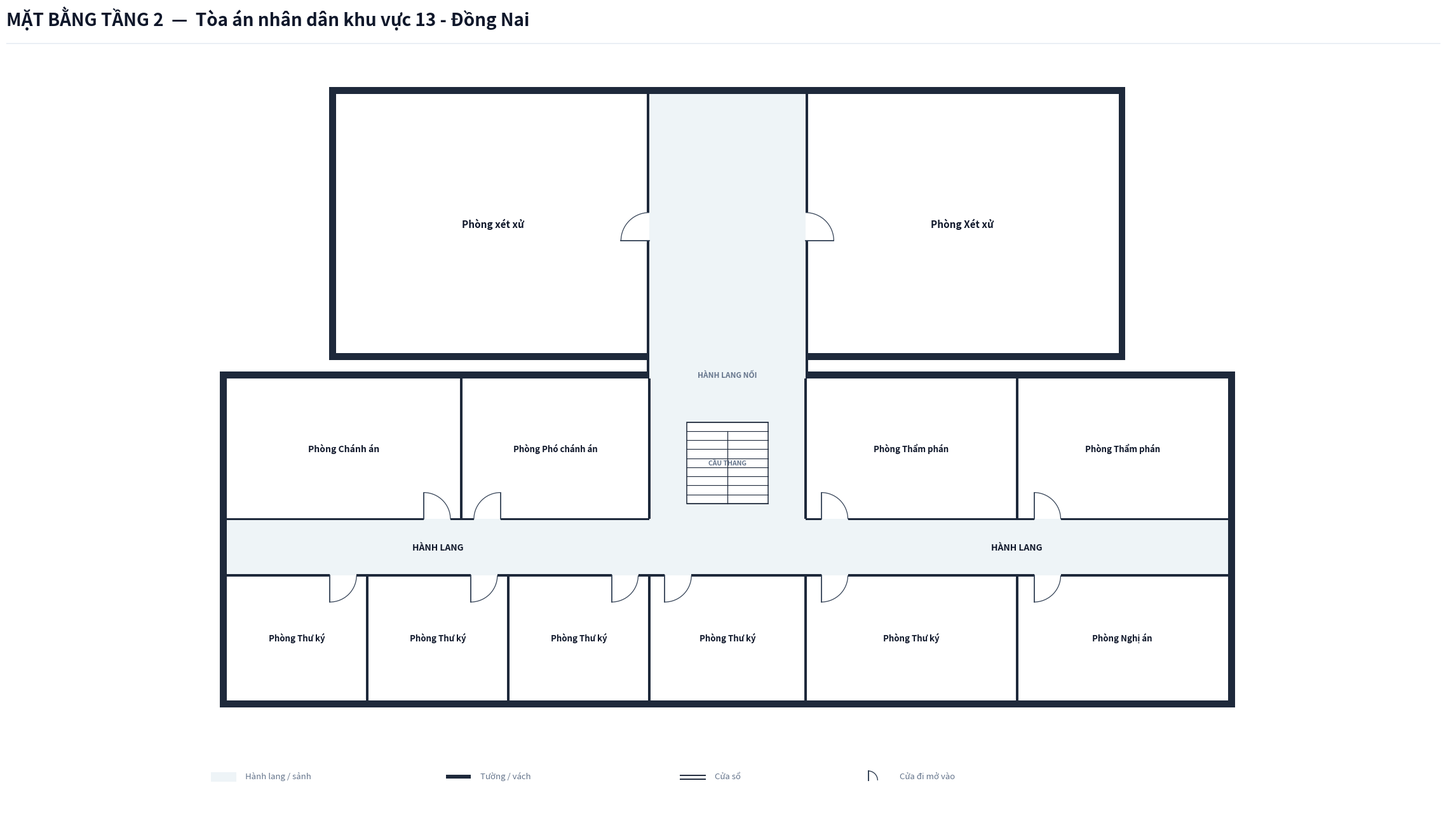

Source code (Python):
import os
from typing import TypedDict, Tuple, List
import matplotlib.pyplot as plt
import matplotlib.patches as patches

class RoomDict(TypedDict):
    id: str
    name: str
    x: float
    y: float
    w: float
    h: float
    text_center: Tuple[float, float]
    door: Tuple[float, float, float, str]
    font_size: float

COURT_NAME = "Tòa án nhân dân khu vực 13 - Đồng Nai"

def create_floorplan_tang2(court_name: str = COURT_NAME):
    # ---------------------------------------------------------
    # 1. SETUP CANVAS & CANVAS STYLING
    # ---------------------------------------------------------
    fig = plt.figure(figsize=(24, 14), dpi=300)
    ax = fig.add_axes([0.02, 0.06, 0.96, 0.86])
    ax.set_aspect('equal')
    ax.axis('off')
    fig.patch.set_facecolor('#ffffff')

    # Color Palette according to Spec
    COLOR_WALL = '#1e293b'          # Dark slate structural wall & partitions
    COLOR_FILL_CORRIDOR = '#eef4f7'  # Soft pastel grey-cyan fill for corridor/lobby
    COLOR_ROOM_FILL = '#ffffff'     # Pure white for room interior
    COLOR_DOOR_SWING = '#334155'    # Dark slate door panel and arc
    COLOR_TEXT_MAIN = '#0f172a'     # Deep navy text
    COLOR_TEXT_MUTED = '#64748b'    # Muted grey text
    COLOR_STAIR_FILL = '#ffffff'    # Floor 2 stair background is pure white

    WALL_THICKNESS = 0.22  # 220mm exterior structural wall (dày)
    PART_THICKNESS = 0.08  # 80mm interior partition & corridor wall (mỏng, thanh thoát)
    W = WALL_THICKNESS
    P = PART_THICKNESS
    X_MAX = 32.0            # Tòa 1 Main Building Length = 32.0m
    Y_TOA2_TOP = 14.5       # Tòa 2 Top Y = 14.5m

    # ---------------------------------------------------------
    # 2. HEADER & LEGEND
    # ---------------------------------------------------------
    # Header Title (Single-line, font 20 bold, NO subtitle line)
    fig.text(0.03, 0.95, f'MẶT BẰNG TẦNG 2  —  {court_name}', 
             color='#0f172a', fontsize=20, fontweight='bold', family='sans-serif')
    
    # Header horizontal line
    header_line = plt.Line2D([0.03, 0.97], [0.93, 0.93], transform=fig.transFigure, color='#e2e8f0', linewidth=1.0)
    fig.lines.append(header_line)

    # Legend Box at Bottom Left
    lg_x, lg_y = -0.5, -7.5
    # Legend Item 1: Corridor fill
    ax.add_patch(patches.Rectangle((lg_x, lg_y), 0.8, 0.3, facecolor=COLOR_FILL_CORRIDOR, edgecolor='none', zorder=1))
    ax.text(lg_x + 1.1, lg_y + 0.05, 'Hành lang / sảnh', color=COLOR_TEXT_MUTED, fontsize=9.5, va='bottom')

    # Legend Item 2: Wall
    ax.add_patch(patches.Rectangle((lg_x + 7.5, lg_y + 0.1), 0.8, 0.12, facecolor=COLOR_WALL, edgecolor='none', zorder=1))
    ax.text(lg_x + 8.6, lg_y + 0.05, 'Tường / vách', color=COLOR_TEXT_MUTED, fontsize=9.5, va='bottom')

    # Legend Item 3: Window
    ax.plot([lg_x + 15.0, lg_x + 15.8], [lg_y + 0.2, lg_y + 0.2], color=COLOR_WALL, linewidth=1.4, zorder=1)
    ax.plot([lg_x + 15.0, lg_x + 15.8], [lg_y + 0.08, lg_y + 0.08], color=COLOR_WALL, linewidth=1.4, zorder=1)
    ax.text(lg_x + 16.1, lg_y + 0.05, 'Cửa sổ', color=COLOR_TEXT_MUTED, fontsize=9.5, va='bottom')

    # Legend Item 4: Door
    ax.plot([lg_x + 21.0, lg_x + 21.0], [lg_y + 0.05, lg_y + 0.35], color=COLOR_DOOR_SWING, linewidth=1.4, zorder=1)
    arc_lg = patches.Arc((lg_x + 21.0, lg_y + 0.05), 0.6, 0.6, angle=0, theta1=0, theta2=90, color=COLOR_DOOR_SWING, linewidth=1.0)
    ax.add_patch(arc_lg)
    ax.text(lg_x + 22.0, lg_y + 0.05, 'Cửa đi mở vào', color=COLOR_TEXT_MUTED, fontsize=9.5, va='bottom')

    # ---------------------------------------------------------
    # 3. CORRIDOR & LOBBY BACKGROUND FILL (TẦNG 2)
    # ---------------------------------------------------------
    # Main Building Horizontal Corridor (X: 0 to 32.0, Y: -0.9 to 0.9)
    ax.add_patch(patches.Rectangle((0.0, -0.9), X_MAX, 1.8, facecolor=COLOR_FILL_CORRIDOR, edgecolor='none', zorder=1))

    # Rear Connecting Passage leading to Tòa 2 (X: 13.5 to 18.5, Y: 0.9 to Y_TOA2_TOP)
    ax.add_patch(patches.Rectangle((13.5, 0.9), 5.0, Y_TOA2_TOP - 0.9, facecolor=COLOR_FILL_CORRIDOR, edgecolor='none', zorder=1))

    # ---------------------------------------------------------
    # 4. ROOM DEFINITIONS (TÒA ÁN KHU VỰC 13 - ĐỒNG NAI: TẦNG 2)
    # ---------------------------------------------------------
    rooms: List[RoomDict] = [
        # === TÒA 1: DÃY PHÍA BẮC (North Wing: Y > 0.9m) ===
        # Cánh Tây Bắc (X: 0.0 to 13.5m)
        {
            'id': 'T2_PCA_CHINH', 'name': 'Phòng Chánh án',
            'x': 0.0, 'y': 0.9, 'w': 7.5, 'h': 4.5,
            'text_center': (3.75, 3.15),
            'door': (6.3, 0.9, 0.85, 'N_IN_RIGHT'),
            'font_size': 10.0
        },
        {
            'id': 'T2_PPCA', 'name': 'Phòng Phó chánh án',
            'x': 7.5, 'y': 0.9, 'w': 6.0, 'h': 4.5,
            'text_center': (10.5, 3.15),
            'door': (7.9, 0.9, 0.85, 'N_IN_LEFT'),
            'font_size': 9.5
        },

        # Cánh Đông Bắc (X: 18.5 to 32.0m)
        {
            'id': 'T2_PTP1', 'name': 'Phòng Thẩm phán',
            'x': 18.5, 'y': 0.9, 'w': 6.75, 'h': 4.5,
            'text_center': (21.875, 3.15),
            'door': (19.0, 0.9, 0.85, 'N_IN_RIGHT'),
            'font_size': 9.5
        },
        {
            'id': 'T2_PTP2', 'name': 'Phòng Thẩm phán',
            'x': 25.25, 'y': 0.9, 'w': 6.75, 'h': 4.5,
            'text_center': (28.625, 3.15),
            'door': (25.8, 0.9, 0.85, 'N_IN_RIGHT'),
            'font_size': 9.5
        },

        # === TÒA 1: DÃY PHÍA NAM (South Wing: Y < -0.9m) ===
        # Cánh Tây Nam (X: 0.0 to 13.5m) - 3 Phòng Thư ký
        {
            'id': 'T2_PTK1', 'name': 'Phòng Thư ký',
            'x': 0.0, 'y': -4.9, 'w': 4.5, 'h': 4.0,
            'text_center': (2.25, -2.9),
            'door': (3.3, -0.9, 0.85, 'S_IN_RIGHT'),
            'font_size': 9.5
        },
        {
            'id': 'T2_PTK2', 'name': 'Phòng Thư ký',
            'x': 4.5, 'y': -4.9, 'w': 4.5, 'h': 4.0,
            'text_center': (6.75, -2.9),
            'door': (7.8, -0.9, 0.85, 'S_IN_RIGHT'),
            'font_size': 9.5
        },
        {
            'id': 'T2_PTK3', 'name': 'Phòng Thư ký',
            'x': 9.0, 'y': -4.9, 'w': 4.5, 'h': 4.0,
            'text_center': (11.25, -2.9),
            'door': (12.3, -0.9, 0.85, 'S_IN_RIGHT'),
            'font_size': 9.5
        },

        # Dãy Nam Trung tâm (X: 13.5 to 18.5m) - Phòng Thư ký
        {
            'id': 'T2_PTK_MID', 'name': 'Phòng Thư ký',
            'x': 13.5, 'y': -4.9, 'w': 5.0, 'h': 4.0,
            'text_center': (16.0, -2.9),
            'door': (14.0, -0.9, 0.85, 'S_IN_RIGHT'),
            'font_size': 9.5
        },

        # Cánh Đông Nam (X: 18.5 to 32.0m) - 1 Thư ký + 1 Nghị án
        {
            'id': 'T2_PTK5', 'name': 'Phòng Thư ký',
            'x': 18.5, 'y': -4.9, 'w': 6.75, 'h': 4.0,
            'text_center': (21.875, -2.9),
            'door': (19.0, -0.9, 0.85, 'S_IN_RIGHT'),
            'font_size': 9.5
        },
        {
            'id': 'T2_PNA', 'name': 'Phòng Nghị án',
            'x': 25.25, 'y': -4.9, 'w': 6.75, 'h': 4.0,
            'text_center': (28.625, -2.9),
            'door': (25.8, -0.9, 0.85, 'S_IN_RIGHT'),
            'font_size': 9.5
        },

        # === TÒA 2 (KHỐI XÉT XỬ PHÍA BẮC - 2 PHÒNG XÉT XỬ) ===
        # West Wing Tòa 2: Phòng xét xử
        {
            'id': 'T2_XX1', 'name': 'Phòng xét xử',
            'x': 3.5, 'y': 6.2, 'w': 10.0, 'h': Y_TOA2_TOP - 6.2,
            'text_center': (8.5, 10.35),
            'door': (13.5, 9.8, 0.9, 'W_IN_UP'),
            'font_size': 11.0
        },
        # East Wing Tòa 2: Phòng Xét xử
        {
            'id': 'T2_XX2', 'name': 'Phòng Xét xử',
            'x': 18.5, 'y': 6.2, 'w': 10.0, 'h': Y_TOA2_TOP - 6.2,
            'text_center': (23.5, 10.35),
            'door': (18.5, 9.8, 0.9, 'E_IN_UP'),
            'font_size': 11.0
        },
    ]

    # Draw Room Background Fills (Pure white `#ffffff`)
    for r in rooms:
        rect = patches.Rectangle((r['x'], r['y']), r['w'], r['h'], facecolor=COLOR_ROOM_FILL, edgecolor='none', zorder=2)
        ax.add_patch(rect)

    # ---------------------------------------------------------
    # 5. STAIRCASE GRAPHIC (FLOOR 2 - NỀN TRẮNG THUẦN)
    # ---------------------------------------------------------
    stair_x, stair_y, stair_w, stair_h = 14.7, 1.4, 2.6, 2.6
    stair_bg = patches.Rectangle((stair_x, stair_y), stair_w, stair_h, facecolor=COLOR_STAIR_FILL, edgecolor=COLOR_WALL, linewidth=1.1, zorder=3)
    ax.add_patch(stair_bg)

    num_treads = 9
    for i in range(num_treads + 1):
        sy = stair_y + i * (stair_h / num_treads)
        ax.plot([stair_x, stair_x + stair_w], [sy, sy], color=COLOR_WALL, linewidth=0.8, zorder=4)

    mid_x = stair_x + stair_w / 2.0
    ax.plot([mid_x, mid_x], [stair_y, stair_y + stair_h * (num_treads - 1) / num_treads], color=COLOR_WALL, linewidth=0.9, zorder=4)

    # Stair label
    ax.text(mid_x, stair_y + stair_h / 2.0, 'CẦU THANG', color=COLOR_TEXT_MUTED, fontsize=7.5, fontweight='bold', ha='center', va='center', zorder=5)

    # Labels for Corridor
    ax.text(6.75, 0.0, 'HÀNH LANG', color=COLOR_TEXT_MAIN, fontsize=10.0, fontweight='bold', ha='center', va='center', zorder=5)
    ax.text(25.25, 0.0, 'HÀNH LANG', color=COLOR_TEXT_MAIN, fontsize=10.0, fontweight='bold', ha='center', va='center', zorder=5)
    ax.text(16.0, 5.5, 'HÀNH LANG NỐI', color=COLOR_TEXT_MUTED, fontsize=8.5, fontweight='bold', ha='center', va='center', zorder=5)

    # ---------------------------------------------------------
    # 6. DRAW WALLS (PRECISION ALIGNED WITH DOOR OPENINGS)
    # ---------------------------------------------------------
    def draw_wall(x, y, w, h):
        rect = patches.Rectangle((x, y), w, h, facecolor=COLOR_WALL, edgecolor='none', zorder=10)
        ax.add_patch(rect)

    # === TÒA 1: EXTERIOR ENVELOPE WALLS (WALL_THICKNESS = 0.22m) ===
    # Tòa 1 Outer West Wall (ENCLOSED AT CORRIDOR Y: -0.9 to 0.9)
    draw_wall(-W, -4.9 - W, W, (5.4 + 4.9) + 2*W)

    # Tòa 1 Outer East Wall (ENCLOSED AT CORRIDOR Y: -0.9 to 0.9)
    draw_wall(X_MAX, -4.9 - W, W, (5.4 + 4.9) + 2*W)

    # Tòa 1 North Top Wall (Y = 5.4m, open for rear passage at X: 13.5 to 18.5)
    draw_wall(-W, 5.4, 13.5 + W, W)
    draw_wall(18.5, 5.4, (X_MAX - 18.5) + W, W)

    # Tòa 1 South Bottom Wall (Y = -4.9m, ENCLOSED FULL LENGTH from X: -W to X_MAX + W)
    draw_wall(-W, -4.9 - W, X_MAX + 2*W, W)

    # === CONNECTING PASSAGE WALLS (Between Tòa 1 and Tòa 2: Y = 5.4 to 6.2m) ===
    # Solid walls, NO windows!
    draw_wall(13.5 - P, 5.4, P, 0.8)
    draw_wall(18.5, 5.4, P, 0.8)

    # === TÒA 2: CONNECTING PASSAGE & EXTERIOR WALLS ===
    # Left Wall at X = 13.5m (Door entry for Courtroom 1 at Y: 9.8 to 10.7)
    draw_wall(13.5 - P, 6.2, P, 3.6)     # Y: 6.2 to 9.8
    draw_wall(13.5 - P, 10.7, P, 3.8)    # Y: 10.7 to 14.5

    # Right Wall at X = 18.5m (Door entry for Courtroom 2 at Y: 9.8 to 10.7)
    draw_wall(18.5, 6.2, P, 3.6)          # Y: 6.2 to 9.8
    draw_wall(18.5, 10.7, P, 3.8)         # Y: 10.7 to 14.5

    # Tòa 2 Exterior Envelope Walls
    draw_wall(3.5 - W, 6.2 - W, W, (Y_TOA2_TOP - 6.2) + 2*W)       # West outer wall
    draw_wall(28.5, 6.2 - W, W, (Y_TOA2_TOP - 6.2) + 2*W)          # East outer wall
    draw_wall(3.5 - W, Y_TOA2_TOP, 25.0 + 2*W, W)                 # North outer wall
    draw_wall(3.5 - W, 6.2 - W, 10.0 + W, W)                     # South outer wall West wing
    draw_wall(18.5, 6.2 - W, 10.0 + W, W)                        # South outer wall East wing

    # === TÒA 1: INTERIOR CORRIDOR & PARTITION WALLS (PART_THICKNESS = 0.08m) ===
    # 1. North Corridor Line Y = 0.9m
    # Cánh Tây Bắc (X: 0.0 to 13.5): Doors at (6.3 to 7.15), (7.9 to 8.75)
    draw_wall(0.0, 0.9 - P/2, 6.3, P)
    draw_wall(7.15, 0.9 - P/2, 7.9 - 7.15, P)
    draw_wall(8.75, 0.9 - P/2, 13.5 - 8.75, P)

    # Cánh Đông Bắc (X: 18.5 to 32.0): Doors at (19.0 to 19.85), (25.8 to 26.65)
    draw_wall(18.5, 0.9 - P/2, 19.0 - 18.5, P)
    draw_wall(19.85, 0.9 - P/2, 25.8 - 19.85, P)
    draw_wall(26.65, 0.9 - P/2, 32.0 - 26.65, P)

    # 2. South Corridor Line Y = -0.9m
    # Cánh Tây Nam & Center (X: 0.0 to 18.5): Doors at (3.3 to 4.15), (7.8 to 8.65), (12.3 to 13.15), (14.0 to 14.85)
    draw_wall(0.0, -0.9 - P/2, 3.3, P)
    draw_wall(4.15, -0.9 - P/2, 7.8 - 4.15, P)
    draw_wall(8.65, -0.9 - P/2, 12.3 - 8.65, P)
    draw_wall(13.15, -0.9 - P/2, 14.0 - 13.15, P)
    draw_wall(14.85, -0.9 - P/2, 18.5 - 14.85, P)

    # Cánh Đông Nam (X: 18.5 to 32.0): Doors at (19.0 to 19.85), (25.8 to 26.65)
    draw_wall(18.5, -0.9 - P/2, 19.0 - 18.5, P)
    draw_wall(19.85, -0.9 - P/2, 25.8 - 19.85, P)
    draw_wall(26.65, -0.9 - P/2, 32.0 - 26.65, P)

    # 3. Tòa 1 Internal Vertical Partitions
    # West partitions
    draw_wall(7.5 - P/2, 0.9, P, 4.5)        # Between Chánh án & Phó chánh án
    draw_wall(4.5 - P/2, -4.9, P, 4.0)       # Between Thư ký 1 & Thư ký 2
    draw_wall(9.0 - P/2, -4.9, P, 4.0)       # Between Thư ký 2 & Thư ký 3
    draw_wall(13.5 - P/2, 0.9, P, 4.5)       # Main lobby West wall (North)
    draw_wall(13.5 - P/2, -4.9, P, 4.0)      # Between Thư ký 3 & Thư ký trung tâm

    # Center & East partitions
    draw_wall(18.5 - P/2, 0.9, P, 4.5)       # Main lobby East wall (North)
    draw_wall(18.5 - P/2, -4.9, P, 4.0)      # Between Thư ký trung tâm & Thư ký 5
    draw_wall(25.25 - P/2, 0.9, P, 4.5)      # Between Thẩm phán 1 & Thẩm phán 2
    draw_wall(25.25 - P/2, -4.9, P, 4.0)     # Between Thư ký 5 & Phòng Nghị án

    # ---------------------------------------------------------
    # 7. DRAW WINDOWS ON EXTERIOR WALLS
    # ---------------------------------------------------------
    def draw_window_horizontal(x0, x1, y):
        ax.plot([x0, x1], [y + 0.07, y + 0.07], color=COLOR_WALL, linewidth=1.3, zorder=12)
        ax.plot([x0, x1], [y - 0.07, y - 0.07], color=COLOR_WALL, linewidth=1.3, zorder=12)

    def draw_window_vertical(x, y0, y1):
        ax.plot([x + 0.07, x + 0.07], [y0, y1], color=COLOR_WALL, linewidth=1.3, zorder=12)
        ax.plot([x - 0.07, x - 0.07], [y0, y1], color=COLOR_WALL, linewidth=1.3, zorder=12)

    # Tòa 1 North Windows (Y = 5.4 + W/2)
    draw_window_horizontal(2.0, 5.5, 5.4 + W/2)       # Chánh án
    draw_window_horizontal(9.0, 12.0, 5.4 + W/2)      # Phó chánh án
    draw_window_horizontal(20.0, 23.5, 5.4 + W/2)     # Thẩm phán 1
    draw_window_horizontal(27.0, 30.5, 5.4 + W/2)     # Thẩm phán 2

    # Tòa 1 South Windows (Y = -4.9 - W/2)
    draw_window_horizontal(1.2, 3.2, -4.9 - W/2)      # Thư ký 1
    draw_window_horizontal(5.7, 7.7, -4.9 - W/2)      # Thư ký 2
    draw_window_horizontal(10.2, 12.2, -4.9 - W/2)    # Thư ký 3
    draw_window_horizontal(14.5, 17.5, -4.9 - W/2)    # Thư ký trung tâm
    draw_window_horizontal(20.0, 23.5, -4.9 - W/2)    # Thư ký 5
    draw_window_horizontal(27.0, 30.5, -4.9 - W/2)    # Phòng Nghị án

    # Tòa 1 West End Windows (X = -W/2)
    draw_window_vertical(-W/2, -3.9, -1.9)
    draw_window_vertical(-W/2, -0.6, 0.6)             # Corridor West End Window
    draw_window_vertical(-W/2, 2.1, 4.1)

    # Tòa 1 East End Windows (X = X_MAX + W/2)
    draw_window_vertical(X_MAX + W/2, -3.9, -1.9)
    draw_window_vertical(X_MAX + W/2, -0.6, 0.6)      # Corridor East End Window
    draw_window_vertical(X_MAX + W/2, 2.1, 4.1)

    # Tòa 2 Windows
    # West Wall (X = 3.5 - W/2)
    draw_window_vertical(3.5 - W/2, 7.5, 9.5)
    draw_window_vertical(3.5 - W/2, 11.0, 13.0)
    # East Wall (X = 28.5 + W/2)
    draw_window_vertical(28.5 + W/2, 7.5, 9.5)
    draw_window_vertical(28.5 + W/2, 11.0, 13.0)
    # North Wall (Y = Y_TOA2_TOP + W/2)
    draw_window_horizontal(6.0, 9.0, Y_TOA2_TOP + W/2)
    draw_window_horizontal(15.0, 17.0, Y_TOA2_TOP + W/2)   # Corridor window at top!
    draw_window_horizontal(23.0, 26.0, Y_TOA2_TOP + W/2)
    # South Wall Overhangs
    draw_window_horizontal(5.5, 8.5, 6.2 - W/2)
    draw_window_horizontal(23.5, 26.5, 6.2 - W/2)

    # ---------------------------------------------------------
    # 8. DOORS RENDERING (WITH SWING ARCS)
    # ---------------------------------------------------------
    def draw_door(dx, dy, dw, dtype):
        if dtype == 'N_IN_RIGHT':
            ax.plot([dx, dx], [dy, dy + dw], color=COLOR_DOOR_SWING, linewidth=1.3, zorder=15)
            arc = patches.Arc((dx, dy), dw*2, dw*2, angle=0, theta1=0, theta2=90, color=COLOR_DOOR_SWING, linewidth=0.9, zorder=14)
            ax.add_patch(arc)
        elif dtype == 'N_IN_LEFT':
            hx = dx + dw
            ax.plot([hx, hx], [dy, dy + dw], color=COLOR_DOOR_SWING, linewidth=1.3, zorder=15)
            arc = patches.Arc((hx, dy), dw*2, dw*2, angle=0, theta1=90, theta2=180, color=COLOR_DOOR_SWING, linewidth=0.9, zorder=14)
            ax.add_patch(arc)
        elif dtype == 'S_IN_RIGHT':
            ax.plot([dx, dx], [dy, dy - dw], color=COLOR_DOOR_SWING, linewidth=1.3, zorder=15)
            arc = patches.Arc((dx, dy), dw*2, dw*2, angle=0, theta1=270, theta2=360, color=COLOR_DOOR_SWING, linewidth=0.9, zorder=14)
            ax.add_patch(arc)
        elif dtype == 'S_IN_LEFT':
            hx = dx + dw
            ax.plot([hx, hx], [dy, dy - dw], color=COLOR_DOOR_SWING, linewidth=1.3, zorder=15)
            arc = patches.Arc((hx, dy), dw*2, dw*2, angle=0, theta1=180, theta2=270, color=COLOR_DOOR_SWING, linewidth=0.9, zorder=14)
            ax.add_patch(arc)
        elif dtype == 'W_IN_UP':
            ax.plot([dx - dw, dx], [dy, dy], color=COLOR_DOOR_SWING, linewidth=1.3, zorder=15)
            arc = patches.Arc((dx, dy), dw*2, dw*2, angle=0, theta1=90, theta2=180, color=COLOR_DOOR_SWING, linewidth=0.9, zorder=14)
            ax.add_patch(arc)
        elif dtype == 'E_IN_UP':
            ax.plot([dx, dx + dw], [dy, dy], color=COLOR_DOOR_SWING, linewidth=1.3, zorder=15)
            arc = patches.Arc((dx, dy), dw*2, dw*2, angle=0, theta1=0, theta2=90, color=COLOR_DOOR_SWING, linewidth=0.9, zorder=14)
            ax.add_patch(arc)

    for r in rooms:
        dx, dy, dw, dtype = r['door']
        draw_door(dx, dy, dw, dtype)

    # ---------------------------------------------------------
    # 9. ROOM LABELS & TEXT
    # ---------------------------------------------------------
    for r in rooms:
        cx, cy = r['text_center']
        ax.text(cx, cy, r['name'], color=COLOR_TEXT_MAIN, fontsize=r['font_size'], 
                fontweight='bold', ha='center', va='center', zorder=20)

    # ---------------------------------------------------------
    # 10. EXPORT & SAVE
    # ---------------------------------------------------------
    output_dir = r"c:\Users\Tam\Desktop\BanVeThietKe\DongNai\DongNai13\Tang2"
    os.makedirs(output_dir, exist_ok=True)
    output_path = os.path.join(output_dir, "mat_bang_tang_2.png")

    plt.savefig(output_path, dpi=300, bbox_inches='tight', facecolor='#ffffff')
    plt.close(fig)
    print(f"Bản vẽ đã được xuất thành công tại: {output_path}")

if __name__ == '__main__':
    create_floorplan_tang2()
